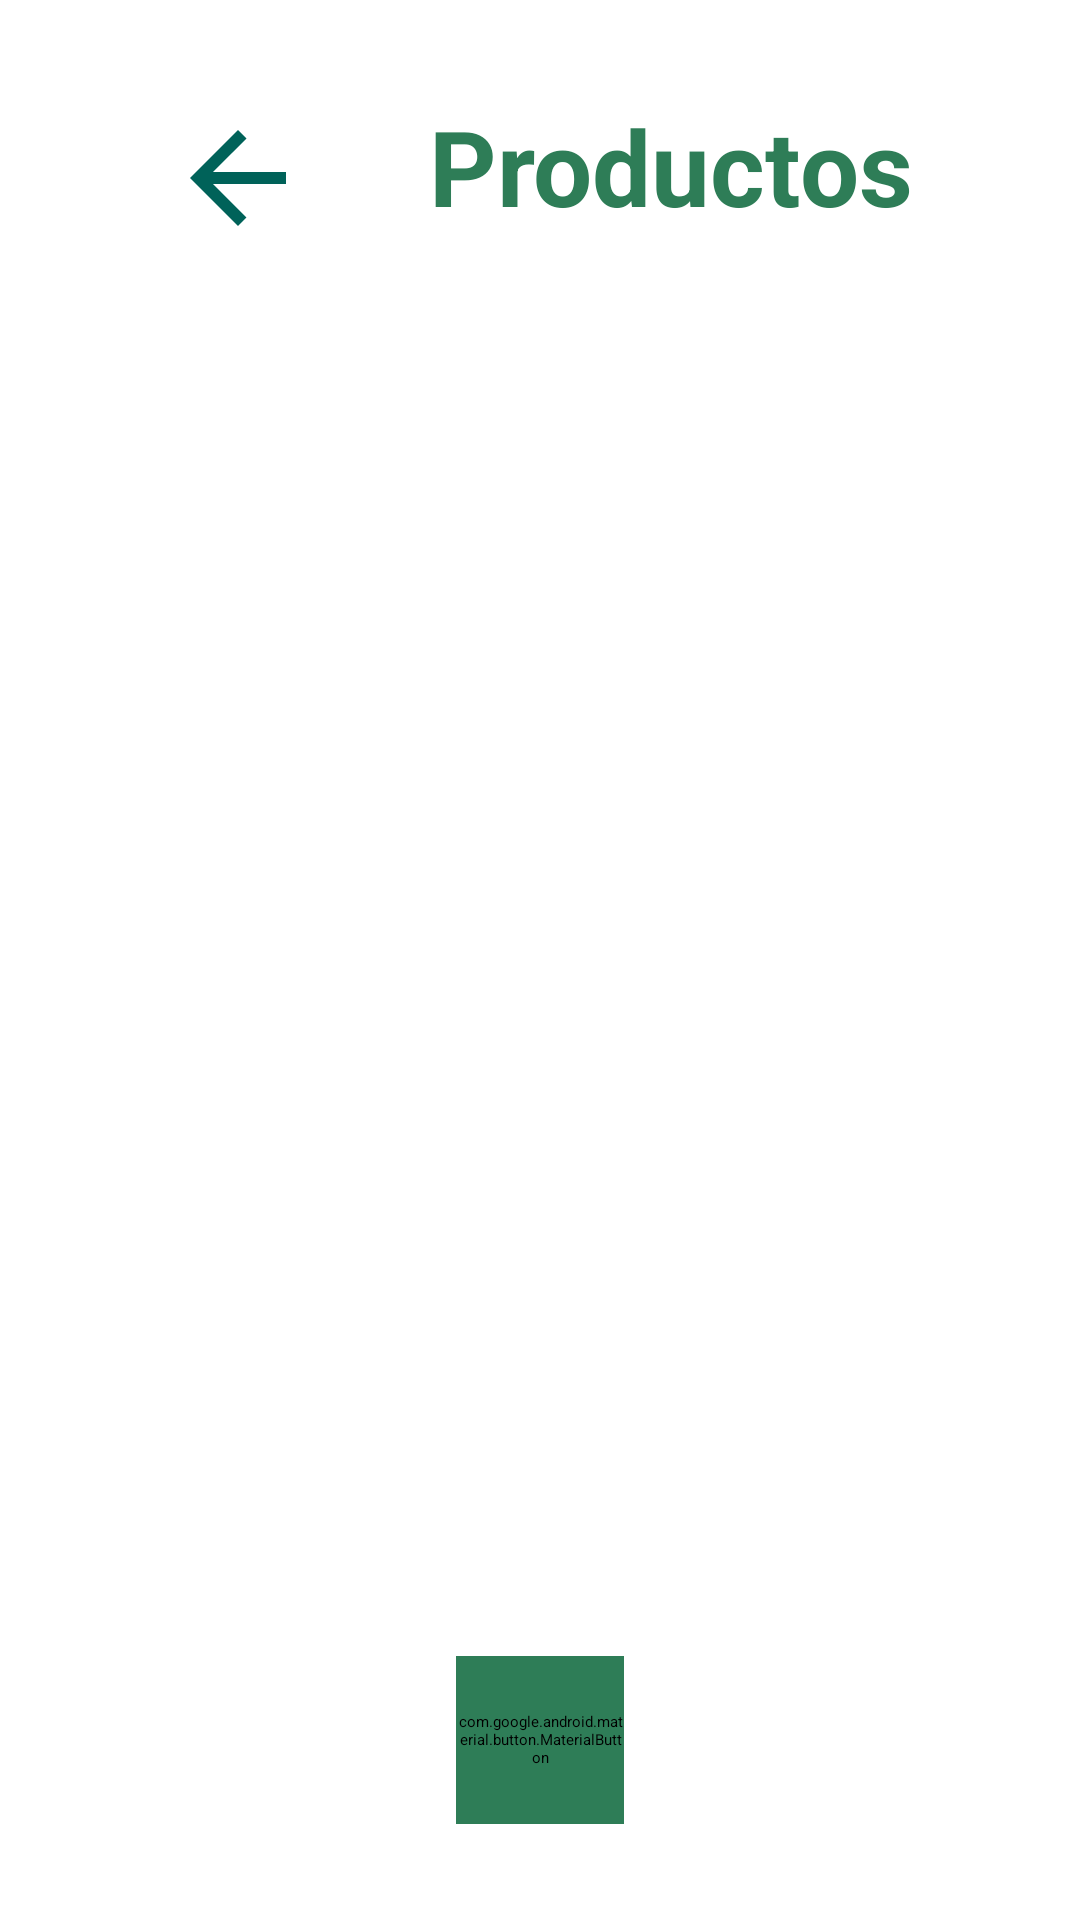

Here is an Android app screen rendered from its layout file. Give the layout XML and the strings, colors and styles it references.
<!-- AndroidManifest.xml: application theme Theme.GestorTiendas.Splash -->
<!-- res/layout/fragment_product_list.xml -->
<?xml version="1.0" encoding="utf-8"?>
<androidx.constraintlayout.widget.ConstraintLayout
    xmlns:android="http://schemas.android.com/apk/res/android"
    xmlns:app="http://schemas.android.com/apk/res-auto"
    xmlns:tools="http://schemas.android.com/tools"
    android:id="@+id/rootLayout"
    android:layout_width="match_parent"
    android:layout_height="match_parent"
    android:padding="16dp">

    <ImageButton
        android:id="@+id/btnBack"
        android:layout_width="48dp"
        android:layout_height="48dp"
        android:background="?attr/selectableItemBackgroundBorderless"
        android:contentDescription="TODO"
        android:src="@drawable/ic_arrow_back_24"
        android:scaleType="fitCenter"
        android:layout_marginTop="24dp"
        app:layout_constraintTop_toTopOf="parent"
        app:layout_constraintStart_toStartOf="parent"
        app:layout_constraintEnd_toStartOf="@id/textTitle"
        app:layout_constraintBottom_toBottomOf="@id/textTitle"
        app:tint="@color/color_primary" />

    <TextView
        android:id="@+id/textTitle"
        android:layout_width="wrap_content"
        android:layout_height="wrap_content"
        android:text="Productos"
        android:textSize="35sp"
        android:textStyle="bold"
        android:textColor="@color/color_primary"
        android:layout_marginTop="16dp"
        app:layout_constraintTop_toTopOf="parent"
        app:layout_constraintStart_toEndOf="@id/btnBack"
        app:layout_constraintEnd_toEndOf="parent"/>

    <androidx.recyclerview.widget.RecyclerView
        android:id="@+id/recyclerView"
        android:layout_width="match_parent"
        android:layout_height="0dp"
        app:layout_constraintBottom_toTopOf="@id/btnCircular"
        app:layout_constraintTop_toBottomOf="@id/textTitle"
        app:layout_constraintStart_toStartOf="parent"
        app:layout_constraintEnd_toEndOf="parent"
        android:layout_marginBottom="16dp"
        android:layout_marginTop="16dp"
        android:clipToPadding="false"
        android:paddingBottom="16dp"
        app:layoutManager="androidx.recyclerview.widget.LinearLayoutManager"
        tools:listitem="@layout/product_cardview" />

    <com.google.android.material.button.MaterialButton
        android:id="@+id/btnCircular"
        android:layout_width="56dp"
        android:layout_height="56dp"
        android:backgroundTint="@color/color_primary"
        android:padding="0dp"
        android:elevation="8dp"
        android:clickable="true"
        android:focusable="true"
        android:contentDescription="Añadir Producto"
        app:cornerRadius="28dp"
        app:icon="@drawable/ic_add_24"
        app:iconTint="@android:color/white"
        app:iconGravity="textTop"
        app:iconSize="24dp"
        app:layout_constraintEnd_toEndOf="parent"
        app:layout_constraintStart_toStartOf="parent"
        app:layout_constraintBottom_toBottomOf="parent"
        android:layout_marginBottom="16dp"
        android:layout_marginTop="16dp"/>

</androidx.constraintlayout.widget.ConstraintLayout>
<!-- resources referenced by this layout -->
<resources>
  <color name="color_primary">#2E7D57</color>
  <!-- drawable ic_arrow_back_24 (drawable) -->
  <vector xmlns:android="http://schemas.android.com/apk/res/android" android:autoMirrored="true" android:height="24dp" android:tint="#006259" android:viewportHeight="24" android:viewportWidth="24" android:width="24dp">
        
      <path android:fillColor="@android:color/white" android:pathData="M20,11H7.83l5.59,-5.59L12,4l-8,8 8,8 1.41,-1.41L7.83,13H20v-2z"/>
      
  </vector>
  <style name="Theme.GestorTiendas.Splash" parent="Theme.SplashScreen">
          <item name="windowSplashScreenAnimatedIcon">@drawable/logo_app</item>
          <item name="windowSplashScreenBackground">@color/color_primary</item>
          <item name="postSplashScreenTheme">@style/Theme.GestorTiendas</item>
      </style>
  <!-- drawable logo_app: vector/xml drawable (drawable, 3014 chars, omitted) -->
  <style name="Theme.GestorTiendas" parent="Theme.Material3.DayNight.NoActionBar">
          
          <item name="colorPrimary">@color/color_primary</item>
          <item name="colorPrimaryVariant">@color/primary_variant</item>
          <item name="colorOnPrimary">@color/text_on_primary</item>
  
          <item name="colorSecondary">@color/secondary_color</item>
          <item name="colorSecondaryVariant">@color/secondary_variant</item>
          <item name="colorOnSecondary">@color/text_on_secondary</item>
  
          <item name="colorAccent">@color/accent_color</item>
  
          
          <item name="android:colorBackground">@color/background_color</item>
          <item name="colorSurface">@color/surface_color</item>
          <item name="colorOnSurface">@color/text_primary</item>
          <item name="colorOnBackground">@color/text_primary</item>
  
          
          <item name="colorError">@color/error_color</item>
          <item name="colorOnError">@color/white</item>
  
          
          <item name="android:statusBarColor">@color/primary_variant</item>
          <item name="android:windowLightStatusBar">false</item>
  
          
          <item name="android:navigationBarColor">@color/surface_color</item>
          <item name="android:windowLightNavigationBar">true</item>
  
          
          <item name="android:textColorPrimary">@color/text_primary</item>
          <item name="android:textColorSecondary">@color/text_secondary</item>
          <item name="android:textColorHint">@color/text_hint</item>
  
          
          <item name="android:colorControlHighlight">@color/ripple_color</item>
      </style>
  <color name="primary_variant">#1B5E3F</color>
  <color name="text_on_primary">#FFFFFF</color>
  <color name="secondary_color">#4A90C2</color>
  <color name="secondary_variant">#3A7BA8</color>
  <color name="text_on_secondary">#FFFFFF</color>
  <color name="accent_color">#5BA8D4</color>
  <color name="background_color">#F8FAFB</color>
  <color name="surface_color">#FFFFFF</color>
  <color name="text_primary">#2C3E50</color>
  <color name="error_color">#E74C3C</color>
  <color name="white">#FFFFFF</color>
  <color name="text_secondary">#7F8C8D</color>
  <color name="text_hint">#BDC3C7</color>
  <color name="ripple_color">#1A2E7D57</color>
</resources>
